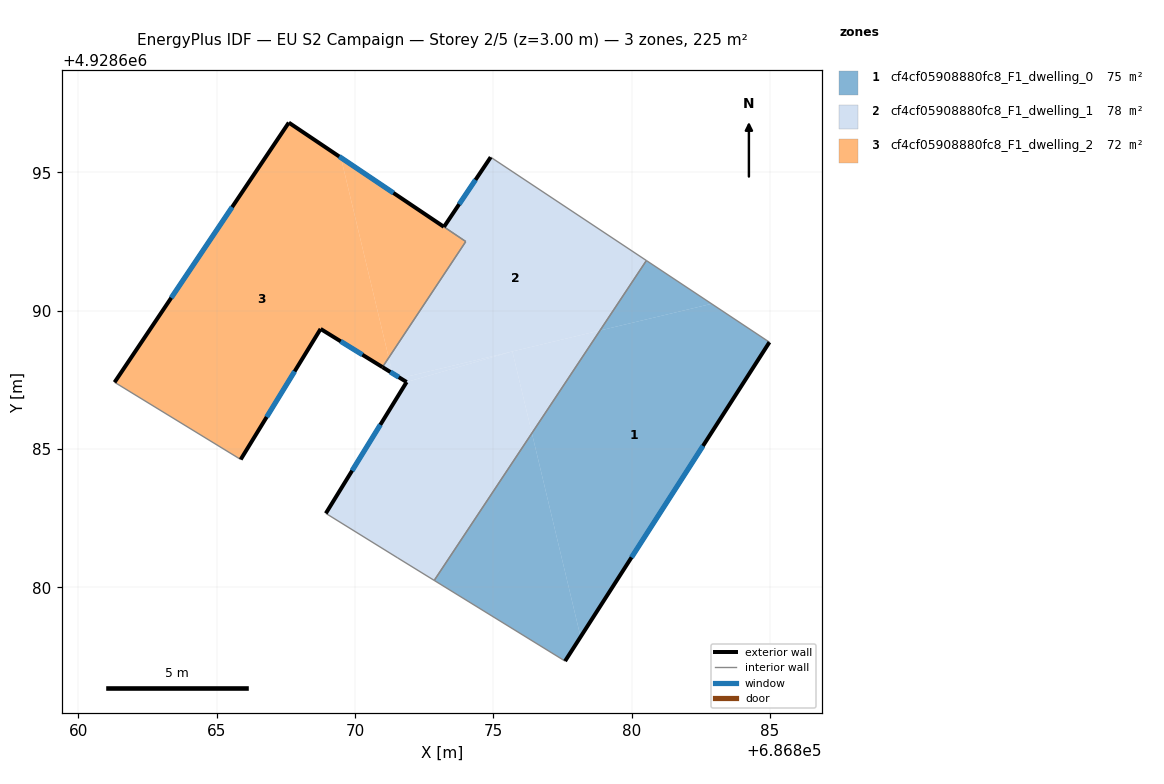
=== STOREY PLAN SPEC (per zone: floor XY polygon, exterior-wall plan segments, windows/doors) ===
zone 1: cf4cf05908880fc8_F1_dwelling_0  (75.1 m²)
  floor: (686877.60, 4928677.33) (686878.16, 4928678.20) (686876.40, 4928685.57) (686872.87, 4928680.25)
  floor: (686878.16, 4928678.20) (686884.99, 4928688.86) (686882.90, 4928690.25) (686878.86, 4928689.28) (686876.40, 4928685.57)
  floor: (686882.90, 4928690.25) (686880.54, 4928691.81) (686878.86, 4928689.28)
  exterior wall: (686884.99, 4928688.86) – (686877.60, 4928677.33)  [13.7 m]
    window: (686882.58, 4928685.11) – (686880.00, 4928681.08)  [5.0 m²]
  interior walls: 3
zone 2: cf4cf05908880fc8_F1_dwelling_1  (78.0 m²)
  floor: (686872.87, 4928680.25) (686876.40, 4928685.57) (686875.69, 4928688.53) (686871.87, 4928687.42) (686868.95, 4928682.67) (686871.55, 4928681.06)
  floor: (686876.40, 4928685.57) (686878.86, 4928689.28) (686875.69, 4928688.53)
  floor: (686878.86, 4928689.28) (686880.54, 4928691.81) (686874.91, 4928695.55) (686873.22, 4928693.03) (686873.25, 4928693.01) (686874.01, 4928692.50) (686871.22, 4928688.30) (686871.36, 4928687.74) (686871.40, 4928687.71) (686871.64, 4928687.56)
  floor: (686871.36, 4928687.74) (686871.22, 4928688.30) (686870.99, 4928687.96)
  floor: (686875.69, 4928688.53) (686871.64, 4928687.56) (686871.87, 4928687.42)
  exterior wall: (686873.22, 4928693.03) – (686874.91, 4928695.55)  [3.0 m]
    window: (686873.77, 4928693.85) – (686874.36, 4928694.73)  [1.1 m²]
  exterior wall: (686868.95, 4928682.67) – (686871.87, 4928687.42)  [5.6 m]
    window: (686869.90, 4928684.21) – (686870.92, 4928685.87)  [2.0 m²]
  exterior wall: (686871.87, 4928687.42) – (686870.99, 4928687.96)  [1.0 m]
    window: (686871.58, 4928687.59) – (686871.28, 4928687.78)  [0.4 m²]
  interior walls: 6
zone 3: cf4cf05908880fc8_F1_dwelling_2  (72.2 m²)
  floor: (686871.22, 4928688.30) (686874.00, 4928692.50) (686873.25, 4928693.01) (686869.49, 4928695.53)
  floor: (686870.99, 4928687.96) (686871.22, 4928688.30) (686869.49, 4928695.53) (686867.61, 4928696.80) (686861.31, 4928687.41) (686865.87, 4928684.62) (686868.76, 4928689.34)
  exterior wall: (686870.99, 4928687.96) – (686868.76, 4928689.34)  [2.6 m]
    window: (686870.27, 4928688.41) – (686869.49, 4928688.89)  [1.0 m²]
  exterior wall: (686868.76, 4928689.34) – (686865.87, 4928684.62)  [5.5 m]
    window: (686867.82, 4928687.80) – (686866.81, 4928686.15)  [2.0 m²]
  exterior wall: (686861.31, 4928687.41) – (686867.61, 4928696.80)  [11.3 m]
    window: (686863.36, 4928690.46) – (686865.56, 4928693.75)  [4.1 m²]
  exterior wall: (686867.61, 4928696.80) – (686873.21, 4928693.03)  [6.8 m]
    window: (686869.43, 4928695.57) – (686871.39, 4928694.26)  [2.5 m²]
  interior walls: 3

=== DERIVED (storey summary) ===
Building: EU S2 Campaign
Storey: 2 of 5  (floor level z = 3.00 m)
Storey gross floor area: 225.3 m²
Zones on this storey: 3
  - cf4cf05908880fc8_F1_dwelling_0: floor 75.1 m²; exterior wall 13.7 m (41.1 m²); 1 window(s) 5.0 m²; WWR 12.2%
  - cf4cf05908880fc8_F1_dwelling_1: floor 78.0 m²; exterior wall 9.6 m (28.9 m²); 3 window(s) 3.5 m²; WWR 12.2%
  - cf4cf05908880fc8_F1_dwelling_2: floor 72.2 m²; exterior wall 26.2 m (78.7 m²); 4 window(s) 9.6 m²; WWR 12.2%
Zone adjacency (shared interzone walls):
  - cf4cf05908880fc8_F1_dwelling_0 ↔ cf4cf05908880fc8_F1_dwelling_1
  - cf4cf05908880fc8_F1_dwelling_1 ↔ cf4cf05908880fc8_F1_dwelling_2